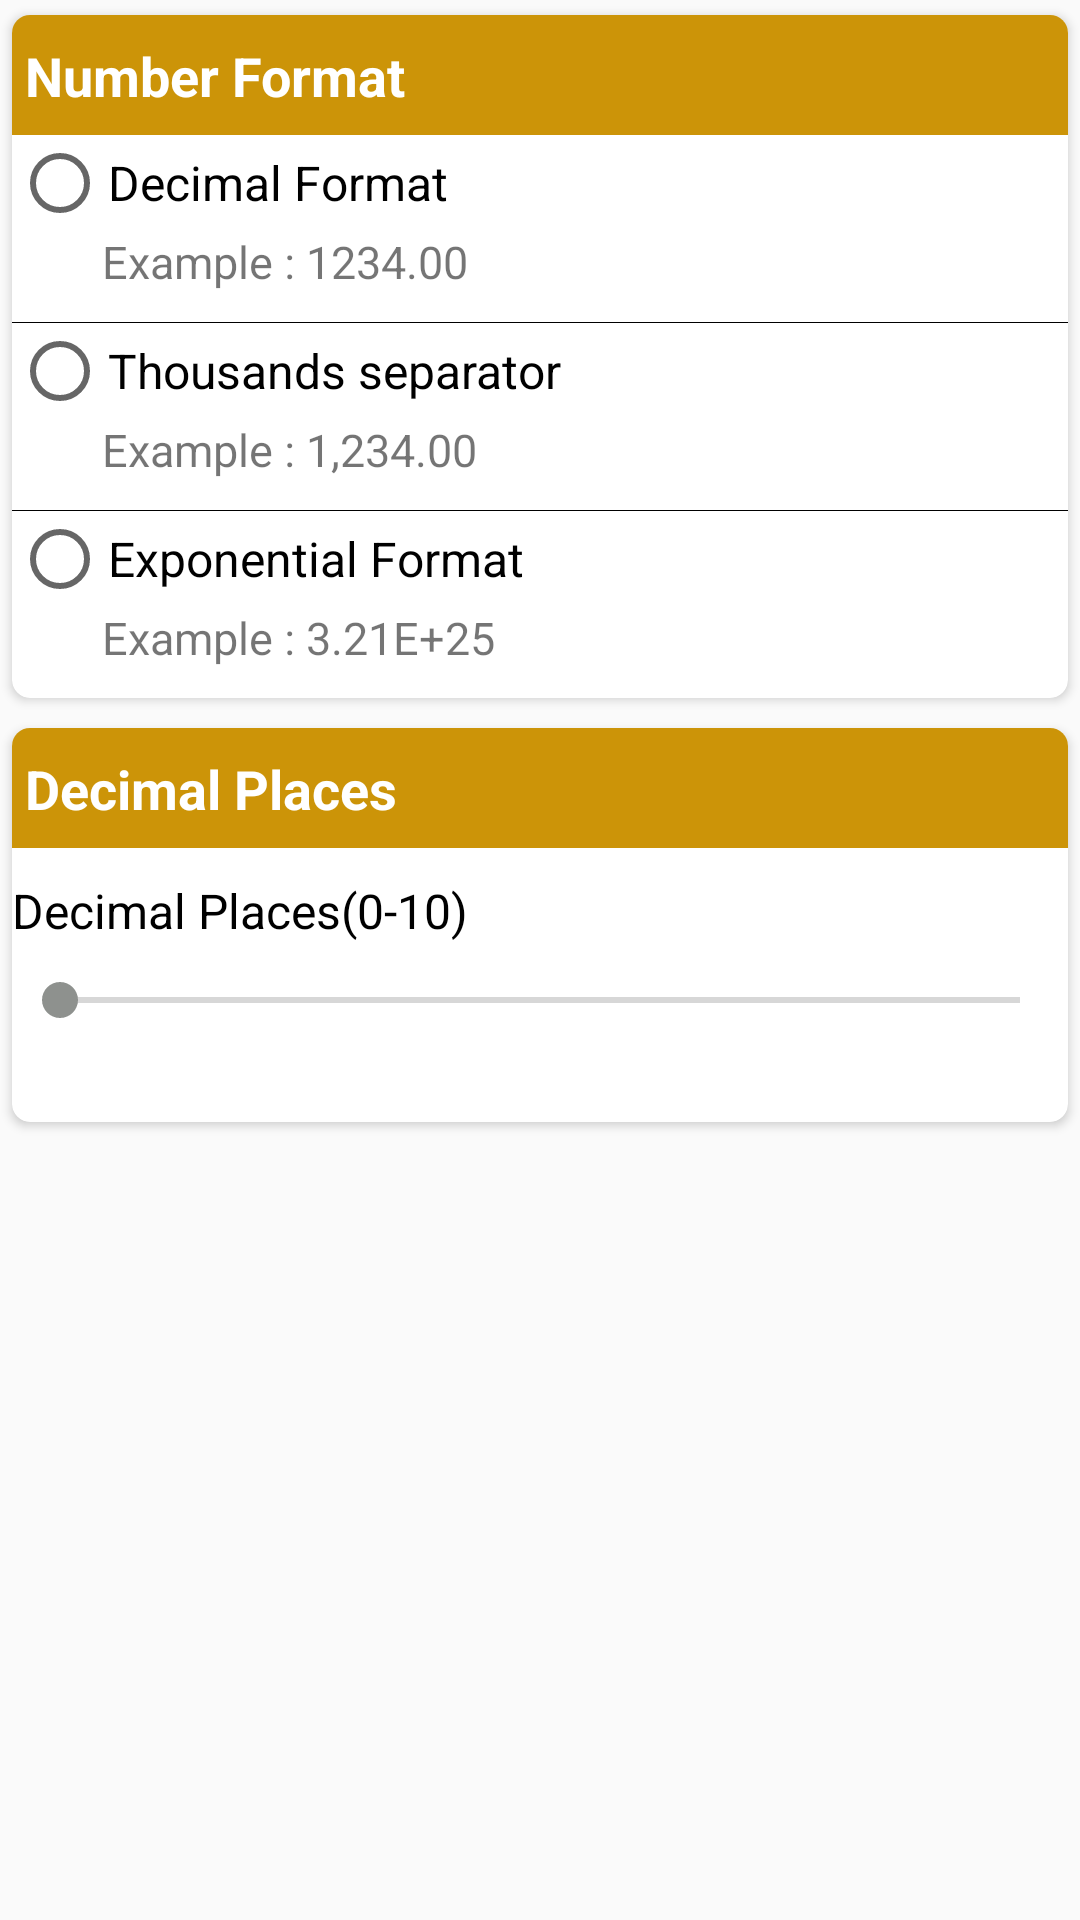

Here is an Android app screen rendered from its layout file. Give the layout XML and the strings, colors and styles it references.
<!-- AndroidManifest.xml: application theme AppTheme -->
<!-- res/layout/activity_setting.xml -->
<?xml version="1.0" encoding="utf-8"?>
<LinearLayout xmlns:android="http://schemas.android.com/apk/res/android"
    android:orientation="vertical" android:layout_width="match_parent"
    android:layout_height="match_parent"
    android:layout_marginLeft="3dp"
    android:layout_marginRight="3dp">

    <android.support.v7.widget.CardView
        xmlns:card_view="http://schemas.android.com/apk/res-auto"
        xmlns:android="http://schemas.android.com/apk/res/android"
        android:id="@+id/card_view"
        android:layout_width="match_parent"
        android:layout_height="wrap_content"
        card_view:cardUseCompatPadding="true"
        card_view:cardCornerRadius="6dp">

        <LinearLayout
            android:layout_width="match_parent"
            android:layout_height="40dp"
            android:background="@color/colorTextSetting"
            android:orientation="vertical" >
            <TextView
                android:layout_width="match_parent"
                android:layout_height="match_parent"
                android:text=" Number Format"
                android:textColor="@color/colorwhitetext"
                android:textStyle="bold"
                android:layout_marginTop="8dp"
                android:textSize="18dp"
                />
        </LinearLayout>
       <LinearLayout
         android:layout_width="match_parent"
          android:layout_height="wrap_content"
          android:orientation="vertical"
          android:layout_marginTop="40dp">
       <RadioGroup
          android:layout_width="match_parent"
          android:layout_height="wrap_content"
          android:orientation="vertical"
          android:id="@+id/radioGroupNumberFormat">


        <RadioButton
            android:id="@+id/RadioNumberFormatDecimal"
            android:layout_width="match_parent"
            android:layout_height="wrap_content"
            android:text="Decimal Format "
            android:textSize="16dp"
           />
        <TextView
            android:layout_width="match_parent"
            android:layout_height="wrap_content"
            android:layout_marginLeft="30dp"
            android:text="Example : 1234.00"
            android:textSize="15dp"
           />

    <View
        android:layout_width="match_parent"
        android:layout_height="0.3dp"
        android:layout_marginTop="10dp"
        android:background="@color/colorTextBlack" />

        <RadioButton
            android:id="@+id/RadioNumberFormatSeperator"
            android:layout_width="match_parent"
            android:layout_height="match_parent"
            android:textSize="16dp"
            android:text="Thousands separator" />
    <TextView
        android:layout_width="match_parent"
        android:layout_height="wrap_content"
        android:layout_marginLeft="30dp"
        android:text="Example : 1,234.00"
        android:textSize="15dp"
        android:layout_weight="1"/>
    <View
        android:layout_width="match_parent"
        android:layout_height="0.3dp"
        android:layout_marginTop="10dp"
        android:background="@color/colorTextBlack" />

        <RadioButton
            android:id="@+id/RadioNumberFormatScientific"
            android:layout_width="match_parent"
            android:layout_height="wrap_content"
            android:textSize="16dp"
            android:text="Exponential Format" />
    <TextView
        android:layout_width="match_parent"
        android:layout_height="wrap_content"
        android:layout_marginLeft="30dp"
        android:text="Example : 3.21E+25"
        android:textSize="15dp"
        android:layout_marginBottom="10dp"
        android:layout_weight="1"/>
</RadioGroup>
</LinearLayout>
    </android.support.v7.widget.CardView>


    <android.support.v7.widget.CardView
        xmlns:card_view="http://schemas.android.com/apk/res-auto"
        xmlns:android="http://schemas.android.com/apk/res/android"
        android:id="@+id/card_view1"
        android:layout_width="match_parent"
        android:layout_height="wrap_content"
        card_view:cardUseCompatPadding="true"
        card_view:cardCornerRadius="6dp">
        <LinearLayout
            android:layout_width="match_parent"
            android:layout_height="40dp"
            android:background="@color/colorTextSetting"
            android:orientation="vertical"

            >
            <TextView
                android:layout_width="match_parent"
                android:layout_height="match_parent"
                android:text=" Decimal Places"
                android:textColor="@color/colorwhitetext"
                android:textStyle="bold"
                android:layout_marginTop="8dp"
                android:textSize="18dp"
              />
            </LinearLayout>

        <LinearLayout
            android:layout_width="match_parent"
            android:layout_height="wrap_content"
            android:orientation="vertical">

            <TextView
                android:layout_width="wrap_content"
                android:layout_height="match_parent"
                android:layout_marginTop="50dp"
                android:text="Decimal Places(0-10)"
                android:textColor="@color/colorTextBlack"
                android:textSize="16dp" />

            <SeekBar
                android:id="@+id/seekBarDecimalPlaces"
                android:layout_width="match_parent"
                android:layout_height="match_parent"
                android:max="10"
                android:layout_marginTop="10dp"/>

        <LinearLayout
            android:layout_width="wrap_content"
            android:layout_height="match_parent"
            android:orientation="horizontal"
            android:layout_marginTop="10dp"
            android:layout_gravity="center"
            >
            <TextView
                android:id="@+id/textViewDecimalPlacesvalues"
                android:layout_width="wrap_content"
                android:layout_height="match_parent"
                android:text=""
                android:layout_gravity="center"
                android:textColor="@color/colorTextBlack"
                android:layout_weight="1"
                android:textSize="16dp" />
            </LinearLayout>


        </LinearLayout>


    </android.support.v7.widget.CardView>











</LinearLayout>
<!-- resources referenced by this layout -->
<resources>
  <color name="colorTextBlack">#000000</color>
  <color name="colorTextSetting">#cc9408</color>
  <color name="colorwhitetext">#ffffff</color>
  <style name="AppTheme" parent="Theme.AppCompat.Light.DarkActionBar">
          
          <item name="colorPrimary">@color/colorPrimary</item>
          <item name="colorPrimaryDark">@color/colorPrimaryDark</item>
          <item name="colorAccent">@color/colorAccent</item>
      </style>
  <color name="colorPrimary">#747674</color>
  <color name="colorPrimaryDark">#454645</color>
  <color name="colorAccent">#8e918e</color>
</resources>
